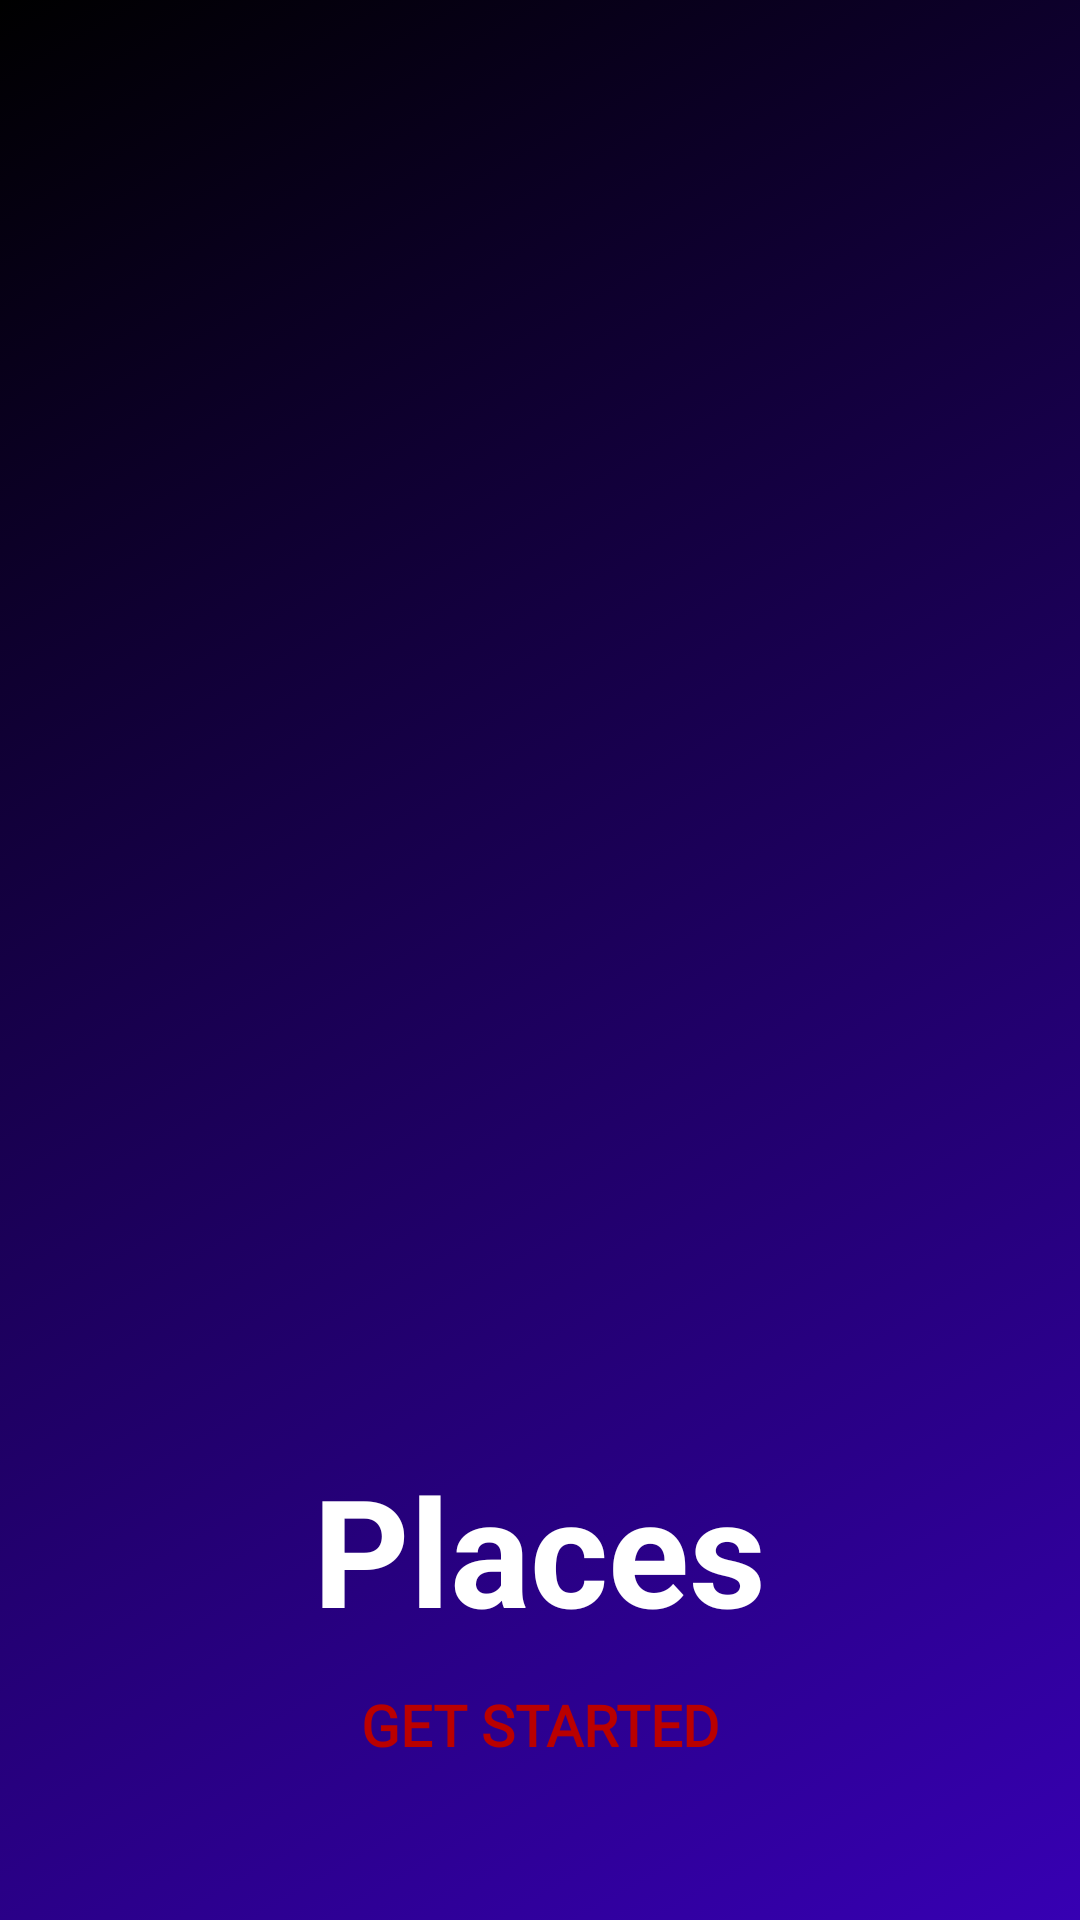

Android layout source for this screen:
<!-- AndroidManifest.xml: application theme Theme.MaterialComponents.Light.NoActionBar -->
<!-- res/layout/fragment_third_screen.xml -->
<?xml version="1.0" encoding="utf-8"?>
<RelativeLayout xmlns:android="http://schemas.android.com/apk/res/android"
    xmlns:app="http://schemas.android.com/apk/res-auto"
    xmlns:tools="http://schemas.android.com/tools"
    android:id="@+id/layout3"
    android:layout_width="match_parent"
    android:layout_height="match_parent"
    android:background="@drawable/gradient_animation_123"
    tools:context=".OnBoarding.ThirdScreen">

    <ImageView
        android:id="@+id/ivPhoto"
        android:layout_width="333dp"
        android:layout_height="333dp"
        android:layout_centerHorizontal="true"
        android:layout_marginTop="100dp"
        android:src="@drawable/ic_places"/>

    <com.google.android.material.textview.MaterialTextView
        android:id="@+id/tvHeading"
        android:layout_width="wrap_content"
        android:layout_height="wrap_content"
        android:layout_below="@+id/ivPhoto"
        android:layout_centerInParent="true"
        android:layout_marginTop="50dp"
        android:text="Places"
        android:textColor="@color/white"
        android:textSize="50sp"
        android:textStyle="bold" />


    <androidx.appcompat.widget.AppCompatButton
        android:id="@+id/btnGetStarted"
        android:layout_width="match_parent"
        android:layout_height="50dp"
        android:layout_alignParentBottom="true"
        android:layout_centerHorizontal="true"
        android:layout_marginStart="@dimen/dimen_40dp"
        android:layout_marginEnd="@dimen/dimen_40dp"
        android:layout_marginBottom="@dimen/dimen_40dp"
        android:background="@drawable/btn_bg"
        android:fontFamily="@font/b612_bold"
        android:gravity="center"
        android:text="@string/get_started"
        android:textColor="@color/red"
        android:textSize="19sp"
        android:textStyle="bold" />


</RelativeLayout>
<!-- resources referenced by this layout -->
<resources>
  <color name="red">#BA0000</color>
  <color name="white">#FFFFFFFF</color>
  <dimen name="dimen_40dp">40dp</dimen>
  <!-- drawable gradient_animation_123 (drawable) -->
  <?xml version="1.0" encoding="utf-8"?>
  <animation-list xmlns:android="http://schemas.android.com/apk/res/android">
  
      <item android:drawable="@drawable/gradient_bg_1"
          android:duration="2100"/>
  
      <item android:drawable="@drawable/gradient_bg_2"
          android:duration="2100"/>
  
      <item android:drawable="@drawable/gradient_bg_3"
          android:duration="2100"/>
  
  </animation-list>
  <string name="get_started">Get Started</string>
  <!-- drawable gradient_bg_1 (drawable) -->
  <?xml version="1.0" encoding="utf-8"?>
  <shape xmlns:android="http://schemas.android.com/apk/res/android">
  
      <gradient
          android:angle="135"
          android:startColor="@color/purple_700"
          android:endColor="@color/black"/>
  
  </shape>
  <!-- drawable gradient_bg_2 (drawable) -->
  <?xml version="1.0" encoding="utf-8"?>
  <shape xmlns:android="http://schemas.android.com/apk/res/android">
  
      <gradient
          android:angle="45"
          android:startColor="@color/purple_700"
          android:endColor="@color/black"/>
  
  </shape>
  <!-- drawable gradient_bg_3 (drawable) -->
  <?xml version="1.0" encoding="utf-8"?>
  <shape xmlns:android="http://schemas.android.com/apk/res/android">
  
      <gradient
          android:angle="270"
          android:startColor="@color/purple_700"
          android:endColor="@color/black"/>
  
  </shape>
  <color name="purple_700">#FF3700B3</color>
  <color name="black">#FF000000</color>
</resources>
